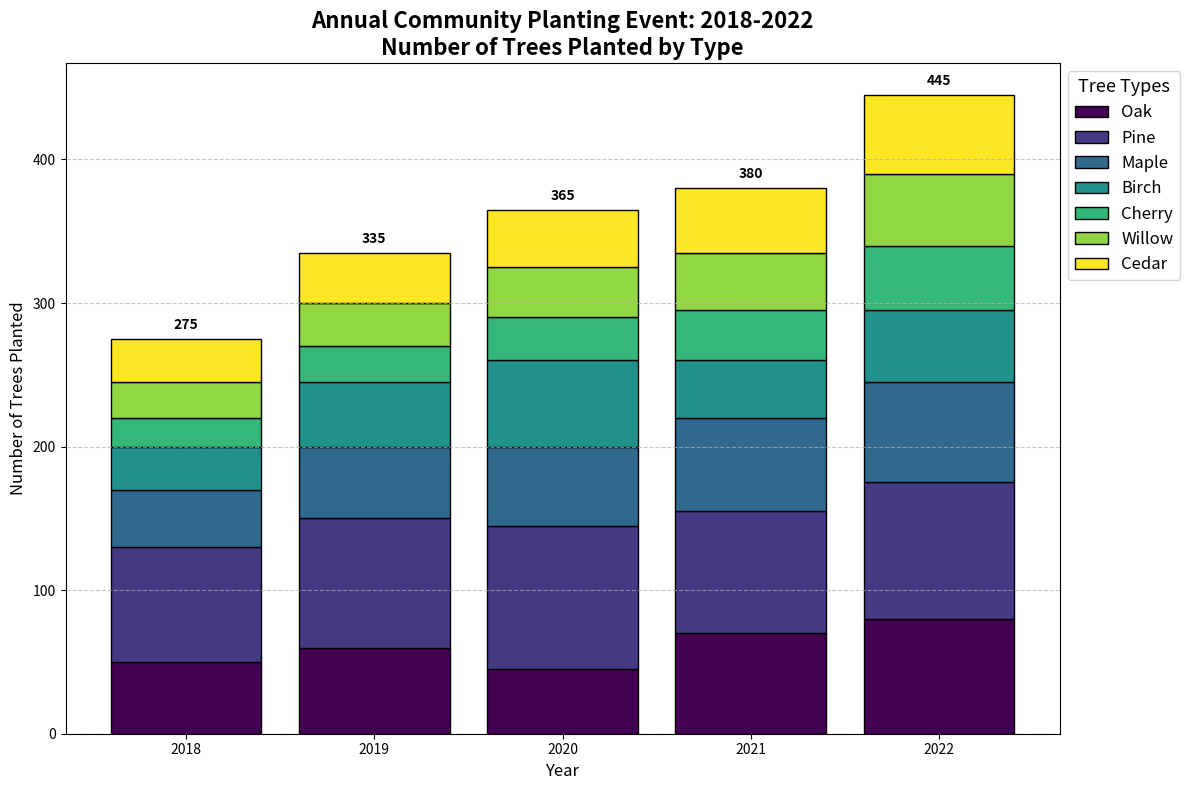

Reproduce this figure in Python.
import matplotlib.pyplot as plt
import numpy as np

years = ['2018', '2019', '2020', '2021', '2022']
tree_types = ['Oak', 'Pine', 'Maple', 'Birch', 'Cherry', 'Willow', 'Cedar']
planting_data = [
    [50, 60, 45, 70, 80],   # Oak
    [80, 90, 100, 85, 95],  # Pine
    [40, 50, 55, 65, 70],   # Maple
    [30, 45, 60, 40, 50],   # Birch
    [20, 25, 30, 35, 45],   # Cherry
    [25, 30, 35, 40, 50],   # Willow
    [30, 35, 40, 45, 55]    # Cedar
]

planting_data_t = np.array(planting_data).T

colors = plt.cm.viridis(np.linspace(0, 1, len(tree_types)))

fig, ax = plt.subplots(figsize=(12, 8))

for i, (tree_type, color) in enumerate(zip(tree_types, colors)):
    if i == 0:
        bars = ax.bar(years, planting_data_t[:, i], color=color, edgecolor='black', label=tree_type)
    else:
        bars = ax.bar(years, planting_data_t[:, i], bottom=np.sum(planting_data_t[:, :i], axis=1), color=color, edgecolor='black', label=tree_type)

ax.set_xlabel('Year', fontsize=12)
ax.set_ylabel('Number of Trees Planted', fontsize=12)
ax.set_title('Annual Community Planting Event: 2018-2022\nNumber of Trees Planted by Type', fontsize=16, fontweight='bold')

ax.legend(loc='upper left', bbox_to_anchor=(1, 1), fontsize=12, title="Tree Types", title_fontsize='13')

totals = planting_data_t.sum(axis=1)
for year, total in zip(years, totals):
    ax.text(year, total + 5, f'{total}', ha='center', va='bottom', fontsize=10, fontweight='bold')

ax.yaxis.grid(True, linestyle='--', alpha=0.7)

plt.tight_layout()
plt.show()
